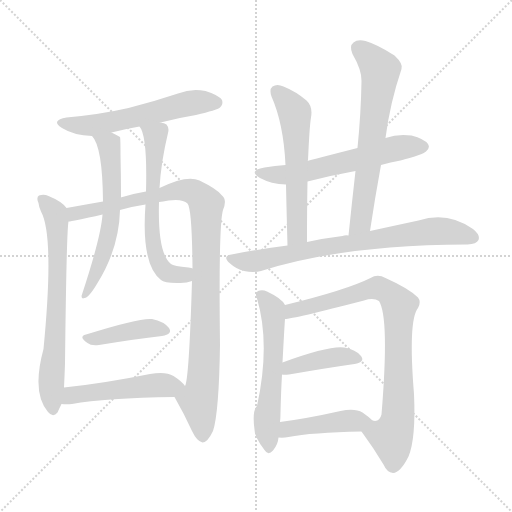
t = 0.00 s
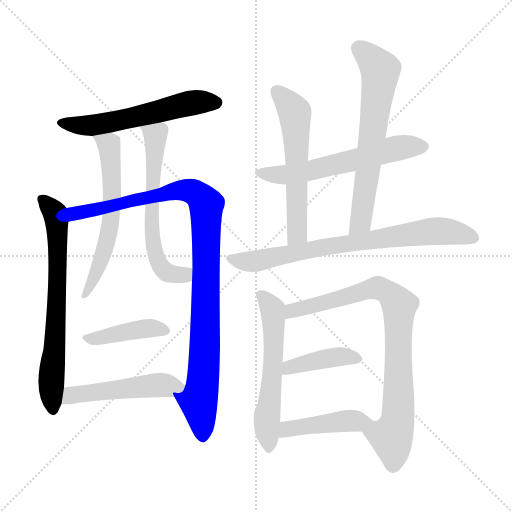
t = 2.25 s
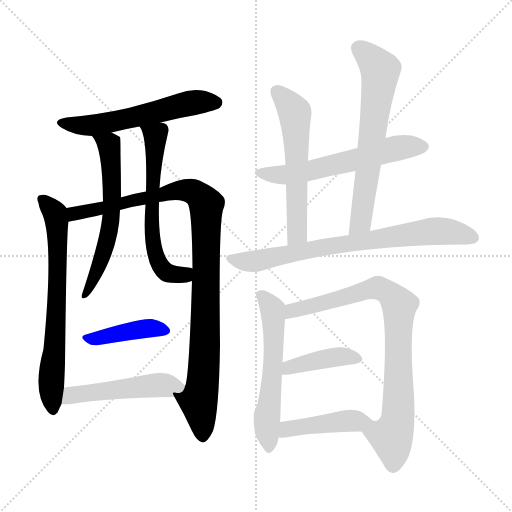
t = 4.49 s
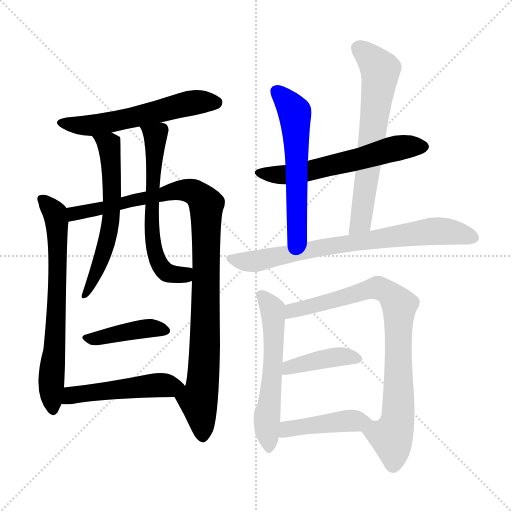
t = 6.74 s
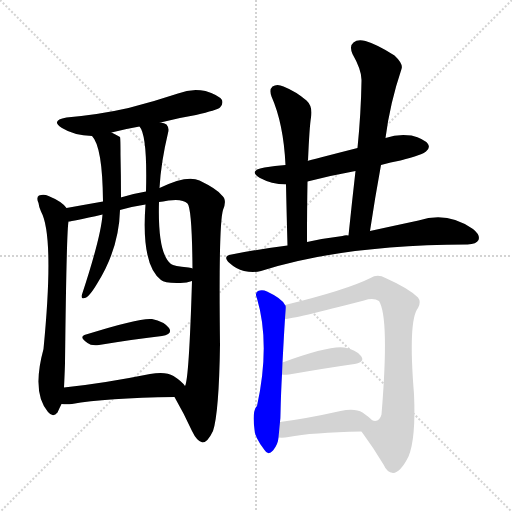
t = 8.98 s
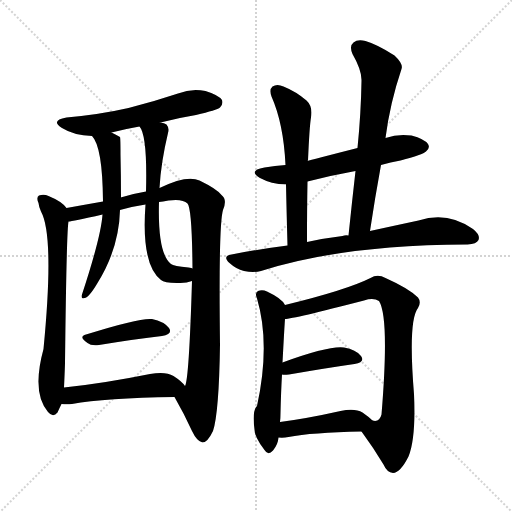
t = 11.23 s

The animated SVG that drew these frames (rendered in a browser with its animation timeline set to each time). Animation: 15 CSS @keyframes rules; one cycle of 11.23 s.

<svg version="1.1" viewBox="0 0 1024 1024" xmlns="http://www.w3.org/2000/svg">
  <g stroke="lightgray" stroke-dasharray="1,1" stroke-width="1" transform="scale(4, 4)">
    <line x1="0" y1="0" x2="256" y2="256"></line>
    <line x1="256" y1="0" x2="0" y2="256"></line>
    <line x1="128" y1="0" x2="128" y2="256"></line>
    <line x1="0" y1="128" x2="256" y2="128"></line>
  </g>
<g transform="scale(1, -1) translate(0, -900)">
   <style type="text/css">
    @keyframes keyframes0 {
      from {
       stroke: blue;
       stroke-dashoffset: 569;
       stroke-width: 128;
       }
       65% {
       animation-timing-function: step-end;
       stroke: blue;
       stroke-dashoffset: 0;
       stroke-width: 128;
       }
       to {
       stroke: black;
       stroke-width: 1024;
       }
       }
       #make-me-a-hanzi-animation-0 {
         animation: keyframes0 0.713053s both;
         animation-delay: 0.000000s;
         animation-timing-function: linear;
       }
    @keyframes keyframes1 {
      from {
       stroke: blue;
       stroke-dashoffset: 687;
       stroke-width: 128;
       }
       69% {
       animation-timing-function: step-end;
       stroke: blue;
       stroke-dashoffset: 0;
       stroke-width: 128;
       }
       to {
       stroke: black;
       stroke-width: 1024;
       }
       }
       #make-me-a-hanzi-animation-1 {
         animation: keyframes1 0.809082s both;
         animation-delay: 0.713053s;
         animation-timing-function: linear;
       }
    @keyframes keyframes2 {
      from {
       stroke: blue;
       stroke-dashoffset: 1014;
       stroke-width: 128;
       }
       77% {
       animation-timing-function: step-end;
       stroke: blue;
       stroke-dashoffset: 0;
       stroke-width: 128;
       }
       to {
       stroke: black;
       stroke-width: 1024;
       }
       }
       #make-me-a-hanzi-animation-2 {
         animation: keyframes2 1.075195s both;
         animation-delay: 1.522135s;
         animation-timing-function: linear;
       }
    @keyframes keyframes3 {
      from {
       stroke: blue;
       stroke-dashoffset: 598;
       stroke-width: 128;
       }
       66% {
       animation-timing-function: step-end;
       stroke: blue;
       stroke-dashoffset: 0;
       stroke-width: 128;
       }
       to {
       stroke: black;
       stroke-width: 1024;
       }
       }
       #make-me-a-hanzi-animation-3 {
         animation: keyframes3 0.736654s both;
         animation-delay: 2.597331s;
         animation-timing-function: linear;
       }
    @keyframes keyframes4 {
      from {
       stroke: blue;
       stroke-dashoffset: 616;
       stroke-width: 128;
       }
       67% {
       animation-timing-function: step-end;
       stroke: blue;
       stroke-dashoffset: 0;
       stroke-width: 128;
       }
       to {
       stroke: black;
       stroke-width: 1024;
       }
       }
       #make-me-a-hanzi-animation-4 {
         animation: keyframes4 0.751302s both;
         animation-delay: 3.333984s;
         animation-timing-function: linear;
       }
    @keyframes keyframes5 {
      from {
       stroke: blue;
       stroke-dashoffset: 413;
       stroke-width: 128;
       }
       57% {
       animation-timing-function: step-end;
       stroke: blue;
       stroke-dashoffset: 0;
       stroke-width: 128;
       }
       to {
       stroke: black;
       stroke-width: 1024;
       }
       }
       #make-me-a-hanzi-animation-5 {
         animation: keyframes5 0.586100s both;
         animation-delay: 4.085286s;
         animation-timing-function: linear;
       }
    @keyframes keyframes6 {
      from {
       stroke: blue;
       stroke-dashoffset: 494;
       stroke-width: 128;
       }
       62% {
       animation-timing-function: step-end;
       stroke: blue;
       stroke-dashoffset: 0;
       stroke-width: 128;
       }
       to {
       stroke: black;
       stroke-width: 1024;
       }
       }
       #make-me-a-hanzi-animation-6 {
         animation: keyframes6 0.652018s both;
         animation-delay: 4.671387s;
         animation-timing-function: linear;
       }
    @keyframes keyframes7 {
      from {
       stroke: blue;
       stroke-dashoffset: 586;
       stroke-width: 128;
       }
       66% {
       animation-timing-function: step-end;
       stroke: blue;
       stroke-dashoffset: 0;
       stroke-width: 128;
       }
       to {
       stroke: black;
       stroke-width: 1024;
       }
       }
       #make-me-a-hanzi-animation-7 {
         animation: keyframes7 0.726888s both;
         animation-delay: 5.323405s;
         animation-timing-function: linear;
       }
    @keyframes keyframes8 {
      from {
       stroke: blue;
       stroke-dashoffset: 575;
       stroke-width: 128;
       }
       65% {
       animation-timing-function: step-end;
       stroke: blue;
       stroke-dashoffset: 0;
       stroke-width: 128;
       }
       to {
       stroke: black;
       stroke-width: 1024;
       }
       }
       #make-me-a-hanzi-animation-8 {
         animation: keyframes8 0.717936s both;
         animation-delay: 6.050293s;
         animation-timing-function: linear;
       }
    @keyframes keyframes9 {
      from {
       stroke: blue;
       stroke-dashoffset: 650;
       stroke-width: 128;
       }
       68% {
       animation-timing-function: step-end;
       stroke: blue;
       stroke-dashoffset: 0;
       stroke-width: 128;
       }
       to {
       stroke: black;
       stroke-width: 1024;
       }
       }
       #make-me-a-hanzi-animation-9 {
         animation: keyframes9 0.778971s both;
         animation-delay: 6.768229s;
         animation-timing-function: linear;
       }
    @keyframes keyframes10 {
      from {
       stroke: blue;
       stroke-dashoffset: 749;
       stroke-width: 128;
       }
       71% {
       animation-timing-function: step-end;
       stroke: blue;
       stroke-dashoffset: 0;
       stroke-width: 128;
       }
       to {
       stroke: black;
       stroke-width: 1024;
       }
       }
       #make-me-a-hanzi-animation-10 {
         animation: keyframes10 0.859538s both;
         animation-delay: 7.547201s;
         animation-timing-function: linear;
       }
    @keyframes keyframes11 {
      from {
       stroke: blue;
       stroke-dashoffset: 572;
       stroke-width: 128;
       }
       65% {
       animation-timing-function: step-end;
       stroke: blue;
       stroke-dashoffset: 0;
       stroke-width: 128;
       }
       to {
       stroke: black;
       stroke-width: 1024;
       }
       }
       #make-me-a-hanzi-animation-11 {
         animation: keyframes11 0.715495s both;
         animation-delay: 8.406738s;
         animation-timing-function: linear;
       }
    @keyframes keyframes12 {
      from {
       stroke: blue;
       stroke-dashoffset: 829;
       stroke-width: 128;
       }
       73% {
       animation-timing-function: step-end;
       stroke: blue;
       stroke-dashoffset: 0;
       stroke-width: 128;
       }
       to {
       stroke: black;
       stroke-width: 1024;
       }
       }
       #make-me-a-hanzi-animation-12 {
         animation: keyframes12 0.924642s both;
         animation-delay: 9.122233s;
         animation-timing-function: linear;
       }
    @keyframes keyframes13 {
      from {
       stroke: blue;
       stroke-dashoffset: 405;
       stroke-width: 128;
       }
       57% {
       animation-timing-function: step-end;
       stroke: blue;
       stroke-dashoffset: 0;
       stroke-width: 128;
       }
       to {
       stroke: black;
       stroke-width: 1024;
       }
       }
       #make-me-a-hanzi-animation-13 {
         animation: keyframes13 0.579590s both;
         animation-delay: 10.046875s;
         animation-timing-function: linear;
       }
    @keyframes keyframes14 {
      from {
       stroke: blue;
       stroke-dashoffset: 434;
       stroke-width: 128;
       }
       59% {
       animation-timing-function: step-end;
       stroke: blue;
       stroke-dashoffset: 0;
       stroke-width: 128;
       }
       to {
       stroke: black;
       stroke-width: 1024;
       }
       }
       #make-me-a-hanzi-animation-14 {
         animation: keyframes14 0.603190s both;
         animation-delay: 10.626465s;
         animation-timing-function: linear;
       }
</style>
<path d="M 321.0 655.0 Q 355.0 664.0 392.0 670.0 Q 434.0 680.0 440.0 685.0 Q 447.0 692.0 444.0 700.0 Q 437.0 710.0 411.0 718.0 Q 383.0 724.0 356.0 713.0 Q 308.0 697.0 257.0 684.0 Q 200.0 671.0 133.0 665.0 Q 100.0 659.0 124.0 644.0 Q 148.0 629.0 184.0 628.0 L 223.0 635.0 Q 250.0 642.0 279.0 647.0 L 321.0 655.0 Z" fill="lightgray"></path> 
<path d="M 133.0 484.0 Q 124.0 497.0 97.0 508.0 Q 88.0 512.0 78.0 509.0 Q 72.0 505.0 77.0 494.0 Q 78.0 485.0 82.0 477.0 Q 109.0 428.0 87.0 202.0 Q 63.0 114.0 96.0 76.0 Q 106.0 64.0 115.0 75.0 Q 119.0 84.0 123.0 92.0 L 128.0 125.0 Q 129.0 144.0 130.0 173.0 Q 133.0 437.0 137.0 457.0 C 139.0 478.0 139.0 478.0 133.0 484.0 Z" fill="lightgray"></path> 
<path d="M 349.0 106.0 Q 368.0 73.0 384.0 38.0 Q 394.0 17.0 405.0 15.0 Q 415.0 15.0 426.0 38.0 Q 438.0 74.0 440.0 211.0 Q 437.0 451.0 446.0 480.0 Q 455.0 501.0 443.0 510.0 Q 434.0 522.0 399.0 539.0 Q 374.0 551.0 319.0 524.0 L 292.0 517.0 Q 268.0 513.0 245.0 506.0 Q 242.0 506.0 242.0 505.0 L 206.0 497.0 Q 172.0 491.0 133.0 484.0 C 103.0 479.0 107.0 452.0 137.0 457.0 Q 144.0 457.0 205.0 471.0 L 240.0 480.0 Q 264.0 487.0 291.0 491.0 L 318.0 496.0 Q 325.0 497.0 337.0 499.0 Q 365.0 503.0 375.0 493.0 Q 384.0 483.0 385.0 363.0 L 384.0 338.0 Q 378.0 140.0 370.0 128.0 C 364.0 99.0 337.0 128.0 349.0 106.0 Z" fill="lightgray"></path> 
<path d="M 184.0 628.0 Q 205.0 607.0 206.0 497.0 L 205.0 471.0 Q 202.0 426.0 163.0 308.0 Q 163.0 301.0 169.0 304.0 Q 178.0 305.0 195.0 334.0 Q 238.0 403.0 240.0 480.0 L 242.0 505.0 Q 242.0 547.0 241.0 591.0 Q 241.0 624.0 240.0 626.0 Q 233.0 630.0 223.0 635.0 C 196.0 649.0 167.0 653.0 184.0 628.0 Z" fill="lightgray"></path> 
<path d="M 319.0 524.0 Q 322.0 576.0 336.0 634.0 Q 339.0 644.0 333.0 651.0 Q 329.0 654.0 321.0 655.0 C 292.0 664.0 265.0 673.0 279.0 647.0 Q 295.0 629.0 292.0 517.0 L 291.0 491.0 Q 282.0 371.0 322.0 340.0 Q 329.0 333.0 361.0 334.0 Q 374.0 334.0 384.0 338.0 C 413.0 346.0 414.0 357.0 385.0 363.0 Q 384.0 364.0 377.0 365.0 Q 347.0 368.0 342.0 372.0 Q 315.0 393.0 318.0 496.0 L 319.0 524.0 Z" fill="lightgray"></path> 
<path d="M 172.0 231.0 Q 156.0 227.0 175.0 214.0 Q 182.0 208.0 198.0 210.0 Q 271.0 222.0 324.0 228.0 Q 346.0 232.0 338.0 244.0 Q 328.0 257.0 304.0 262.0 Q 280.0 265.0 172.0 231.0 Z" fill="lightgray"></path> 
<path d="M 123.0 92.0 Q 133.0 91.0 144.0 92.0 Q 210.0 104.0 349.0 106.0 C 379.0 106.0 388.0 107.0 370.0 128.0 Q 364.0 137.0 347.0 148.0 Q 331.0 158.0 300.0 152.0 Q 206.0 133.0 128.0 125.0 C 98.0 122.0 93.0 94.0 123.0 92.0 Z" fill="lightgray"></path> 
<path d="M 762.0 570.0 Q 781.0 576.0 801.0 579.0 Q 846.0 591.0 852.0 597.0 Q 861.0 604.0 856.0 612.0 Q 849.0 622.0 823.0 629.0 Q 796.0 633.0 771.0 624.0 L 715.0 604.0 Q 621.0 580.0 615.0 578.0 L 571.0 570.0 Q 550.0 569.0 529.0 565.0 Q 495.0 559.0 520.0 544.0 Q 542.0 532.0 572.0 531.0 L 615.0 537.0 Q 661.0 549.0 711.0 558.0 L 762.0 570.0 Z" fill="lightgray"></path> 
<path d="M 615.0 578.0 Q 615.0 579.0 616.0 579.0 Q 619.0 648.0 622.0 665.0 Q 626.0 687.0 613.0 699.0 Q 592.0 717.0 567.0 727.0 Q 554.0 733.0 545.0 727.0 Q 538.0 721.0 543.0 707.0 Q 567.0 653.0 571.0 570.0 L 572.0 531.0 Q 573.0 482.0 575.0 409.0 C 576.0 379.0 614.0 386.0 614.0 416.0 Q 614.0 486.0 615.0 537.0 C 616.0 567.0 614.0 572.0 615.0 578.0 Z" fill="lightgray"></path> 
<path d="M 740.0 438.0 Q 750.0 505.0 762.0 570.0 L 771.0 624.0 Q 780.0 694.0 803.0 762.0 Q 807.0 772.0 789.0 789.0 Q 755.0 811.0 731.0 818.0 Q 715.0 822.0 707.0 815.0 Q 698.0 808.0 705.0 792.0 Q 724.0 759.0 723.0 738.0 Q 722.0 674.0 715.0 604.0 L 711.0 558.0 Q 704.0 497.0 697.0 429.0 C 694.0 399.0 736.0 408.0 740.0 438.0 Z" fill="lightgray"></path> 
<path d="M 575.0 409.0 Q 520.0 402.0 463.0 391.0 Q 444.0 388.0 459.0 374.0 Q 472.0 362.0 488.0 358.0 Q 507.0 354.0 522.0 358.0 Q 684.0 410.0 933.0 411.0 L 935.0 411.0 Q 953.0 412.0 957.0 420.0 Q 961.0 430.0 946.0 442.0 Q 895.0 478.0 837.0 459.0 Q 795.0 450.0 740.0 438.0 L 697.0 429.0 Q 690.0 430.0 685.0 428.0 Q 651.0 424.0 614.0 416.0 L 575.0 409.0 Z" fill="lightgray"></path> 
<path d="M 570.0 290.0 Q 564.0 303.0 534.0 317.0 Q 525.0 321.0 516.0 318.0 Q 509.0 314.0 514.0 303.0 Q 541.0 212.0 514.0 88.0 Q 504.0 79.0 509.0 41.0 Q 509.0 26.0 529.0 0.0 Q 536.0 -12.0 546.0 -1.0 Q 556.0 11.0 557.0 25.0 L 560.0 56.0 Q 561.0 65.0 561.0 74.0 Q 562.0 117.0 564.0 151.0 L 565.0 175.0 Q 569.0 250.0 570.0 262.0 C 572.0 288.0 572.0 288.0 570.0 290.0 Z" fill="lightgray"></path> 
<path d="M 723.0 37.0 Q 748.0 3.0 767.0 -29.0 Q 774.0 -45.0 786.0 -46.0 Q 801.0 -45.0 817.0 -13.0 Q 832.0 23.0 828.0 112.0 Q 816.0 259.0 836.0 284.0 Q 843.0 296.0 836.0 305.0 Q 818.0 323.0 771.0 344.0 Q 755.0 353.0 741.0 344.0 Q 693.0 320.0 570.0 290.0 C 541.0 283.0 540.0 257.0 570.0 262.0 Q 585.0 262.0 728.0 299.0 Q 747.0 305.0 758.0 298.0 Q 779.0 265.0 763.0 71.0 Q 759.0 55.0 745.0 59.0 C 717.0 47.0 716.0 47.0 723.0 37.0 Z" fill="lightgray"></path> 
<path d="M 564.0 151.0 Q 567.0 150.0 578.0 151.0 Q 653.0 164.0 709.0 172.0 Q 731.0 176.0 722.0 188.0 Q 712.0 201.0 688.0 205.0 Q 658.0 209.0 565.0 175.0 C 537.0 165.0 534.0 154.0 564.0 151.0 Z" fill="lightgray"></path> 
<path d="M 557.0 25.0 Q 567.0 24.0 577.0 26.0 Q 623.0 35.0 723.0 37.0 C 753.0 38.0 767.0 39.0 745.0 59.0 Q 738.0 66.0 725.0 75.0 Q 710.0 84.0 681.0 78.0 Q 614.0 63.0 560.0 56.0 C 530.0 52.0 527.0 27.0 557.0 25.0 Z" fill="lightgray"></path> 
      <clipPath id="make-me-a-hanzi-clip-0">
      <path d="M 321.0 655.0 Q 355.0 664.0 392.0 670.0 Q 434.0 680.0 440.0 685.0 Q 447.0 692.0 444.0 700.0 Q 437.0 710.0 411.0 718.0 Q 383.0 724.0 356.0 713.0 Q 308.0 697.0 257.0 684.0 Q 200.0 671.0 133.0 665.0 Q 100.0 659.0 124.0 644.0 Q 148.0 629.0 184.0 628.0 L 223.0 635.0 Q 250.0 642.0 279.0 647.0 L 321.0 655.0 Z" fill="lightgray"></path>
      </clipPath>
      <path clip-path="url(#make-me-a-hanzi-clip-0)" d="M 126.0 656.0 L 149.0 649.0 L 187.0 649.0 L 380.0 694.0 L 433.0 695.0 " fill="none" id="make-me-a-hanzi-animation-0" stroke-dasharray="441 882" stroke-linecap="round"></path>

      <clipPath id="make-me-a-hanzi-clip-1">
      <path d="M 133.0 484.0 Q 124.0 497.0 97.0 508.0 Q 88.0 512.0 78.0 509.0 Q 72.0 505.0 77.0 494.0 Q 78.0 485.0 82.0 477.0 Q 109.0 428.0 87.0 202.0 Q 63.0 114.0 96.0 76.0 Q 106.0 64.0 115.0 75.0 Q 119.0 84.0 123.0 92.0 L 128.0 125.0 Q 129.0 144.0 130.0 173.0 Q 133.0 437.0 137.0 457.0 C 139.0 478.0 139.0 478.0 133.0 484.0 Z" fill="lightgray"></path>
      </clipPath>
      <path clip-path="url(#make-me-a-hanzi-clip-1)" d="M 84.0 501.0 L 110.0 473.0 L 114.0 448.0 L 114.0 267.0 L 102.0 135.0 L 106.0 81.0 " fill="none" id="make-me-a-hanzi-animation-1" stroke-dasharray="559 1118" stroke-linecap="round"></path>

      <clipPath id="make-me-a-hanzi-clip-2">
      <path d="M 349.0 106.0 Q 368.0 73.0 384.0 38.0 Q 394.0 17.0 405.0 15.0 Q 415.0 15.0 426.0 38.0 Q 438.0 74.0 440.0 211.0 Q 437.0 451.0 446.0 480.0 Q 455.0 501.0 443.0 510.0 Q 434.0 522.0 399.0 539.0 Q 374.0 551.0 319.0 524.0 L 292.0 517.0 Q 268.0 513.0 245.0 506.0 Q 242.0 506.0 242.0 505.0 L 206.0 497.0 Q 172.0 491.0 133.0 484.0 C 103.0 479.0 107.0 452.0 137.0 457.0 Q 144.0 457.0 205.0 471.0 L 240.0 480.0 Q 264.0 487.0 291.0 491.0 L 318.0 496.0 Q 325.0 497.0 337.0 499.0 Q 365.0 503.0 375.0 493.0 Q 384.0 483.0 385.0 363.0 L 384.0 338.0 Q 378.0 140.0 370.0 128.0 C 364.0 99.0 337.0 128.0 349.0 106.0 Z" fill="lightgray"></path>
      </clipPath>
      <path clip-path="url(#make-me-a-hanzi-clip-2)" d="M 139.0 464.0 L 149.0 473.0 L 350.0 519.0 L 387.0 516.0 L 413.0 491.0 L 411.0 224.0 L 405.0 133.0 L 397.0 100.0 L 405.0 27.0 " fill="none" id="make-me-a-hanzi-animation-2" stroke-dasharray="886 1772" stroke-linecap="round"></path>

      <clipPath id="make-me-a-hanzi-clip-3">
      <path d="M 184.0 628.0 Q 205.0 607.0 206.0 497.0 L 205.0 471.0 Q 202.0 426.0 163.0 308.0 Q 163.0 301.0 169.0 304.0 Q 178.0 305.0 195.0 334.0 Q 238.0 403.0 240.0 480.0 L 242.0 505.0 Q 242.0 547.0 241.0 591.0 Q 241.0 624.0 240.0 626.0 Q 233.0 630.0 223.0 635.0 C 196.0 649.0 167.0 653.0 184.0 628.0 Z" fill="lightgray"></path>
      </clipPath>
      <path clip-path="url(#make-me-a-hanzi-clip-3)" d="M 191.0 628.0 L 218.0 611.0 L 223.0 473.0 L 201.0 375.0 L 170.0 311.0 " fill="none" id="make-me-a-hanzi-animation-3" stroke-dasharray="470 940" stroke-linecap="round"></path>

      <clipPath id="make-me-a-hanzi-clip-4">
      <path d="M 319.0 524.0 Q 322.0 576.0 336.0 634.0 Q 339.0 644.0 333.0 651.0 Q 329.0 654.0 321.0 655.0 C 292.0 664.0 265.0 673.0 279.0 647.0 Q 295.0 629.0 292.0 517.0 L 291.0 491.0 Q 282.0 371.0 322.0 340.0 Q 329.0 333.0 361.0 334.0 Q 374.0 334.0 384.0 338.0 C 413.0 346.0 414.0 357.0 385.0 363.0 Q 384.0 364.0 377.0 365.0 Q 347.0 368.0 342.0 372.0 Q 315.0 393.0 318.0 496.0 L 319.0 524.0 Z" fill="lightgray"></path>
      </clipPath>
      <path clip-path="url(#make-me-a-hanzi-clip-4)" d="M 286.0 648.0 L 311.0 629.0 L 303.0 457.0 L 315.0 378.0 L 339.0 353.0 L 368.0 351.0 L 379.0 357.0 " fill="none" id="make-me-a-hanzi-animation-4" stroke-dasharray="488 976" stroke-linecap="round"></path>

      <clipPath id="make-me-a-hanzi-clip-5">
      <path d="M 172.0 231.0 Q 156.0 227.0 175.0 214.0 Q 182.0 208.0 198.0 210.0 Q 271.0 222.0 324.0 228.0 Q 346.0 232.0 338.0 244.0 Q 328.0 257.0 304.0 262.0 Q 280.0 265.0 172.0 231.0 Z" fill="lightgray"></path>
      </clipPath>
      <path clip-path="url(#make-me-a-hanzi-clip-5)" d="M 173.0 222.0 L 295.0 243.0 L 328.0 238.0 " fill="none" id="make-me-a-hanzi-animation-5" stroke-dasharray="285 570" stroke-linecap="round"></path>

      <clipPath id="make-me-a-hanzi-clip-6">
      <path d="M 123.0 92.0 Q 133.0 91.0 144.0 92.0 Q 210.0 104.0 349.0 106.0 C 379.0 106.0 388.0 107.0 370.0 128.0 Q 364.0 137.0 347.0 148.0 Q 331.0 158.0 300.0 152.0 Q 206.0 133.0 128.0 125.0 C 98.0 122.0 93.0 94.0 123.0 92.0 Z" fill="lightgray"></path>
      </clipPath>
      <path clip-path="url(#make-me-a-hanzi-clip-6)" d="M 128.0 97.0 L 143.0 109.0 L 166.0 113.0 L 312.0 130.0 L 360.0 127.0 " fill="none" id="make-me-a-hanzi-animation-6" stroke-dasharray="366 732" stroke-linecap="round"></path>

      <clipPath id="make-me-a-hanzi-clip-7">
      <path d="M 762.0 570.0 Q 781.0 576.0 801.0 579.0 Q 846.0 591.0 852.0 597.0 Q 861.0 604.0 856.0 612.0 Q 849.0 622.0 823.0 629.0 Q 796.0 633.0 771.0 624.0 L 715.0 604.0 Q 621.0 580.0 615.0 578.0 L 571.0 570.0 Q 550.0 569.0 529.0 565.0 Q 495.0 559.0 520.0 544.0 Q 542.0 532.0 572.0 531.0 L 615.0 537.0 Q 661.0 549.0 711.0 558.0 L 762.0 570.0 Z" fill="lightgray"></path>
      </clipPath>
      <path clip-path="url(#make-me-a-hanzi-clip-7)" d="M 522.0 556.0 L 542.0 551.0 L 605.0 555.0 L 784.0 602.0 L 845.0 607.0 " fill="none" id="make-me-a-hanzi-animation-7" stroke-dasharray="458 916" stroke-linecap="round"></path>

      <clipPath id="make-me-a-hanzi-clip-8">
      <path d="M 615.0 578.0 Q 615.0 579.0 616.0 579.0 Q 619.0 648.0 622.0 665.0 Q 626.0 687.0 613.0 699.0 Q 592.0 717.0 567.0 727.0 Q 554.0 733.0 545.0 727.0 Q 538.0 721.0 543.0 707.0 Q 567.0 653.0 571.0 570.0 L 572.0 531.0 Q 573.0 482.0 575.0 409.0 C 576.0 379.0 614.0 386.0 614.0 416.0 Q 614.0 486.0 615.0 537.0 C 616.0 567.0 614.0 572.0 615.0 578.0 Z" fill="lightgray"></path>
      </clipPath>
      <path clip-path="url(#make-me-a-hanzi-clip-8)" d="M 553.0 718.0 L 590.0 674.0 L 595.0 442.0 L 592.0 428.0 L 580.0 418.0 " fill="none" id="make-me-a-hanzi-animation-8" stroke-dasharray="447 894" stroke-linecap="round"></path>

      <clipPath id="make-me-a-hanzi-clip-9">
      <path d="M 740.0 438.0 Q 750.0 505.0 762.0 570.0 L 771.0 624.0 Q 780.0 694.0 803.0 762.0 Q 807.0 772.0 789.0 789.0 Q 755.0 811.0 731.0 818.0 Q 715.0 822.0 707.0 815.0 Q 698.0 808.0 705.0 792.0 Q 724.0 759.0 723.0 738.0 Q 722.0 674.0 715.0 604.0 L 711.0 558.0 Q 704.0 497.0 697.0 429.0 C 694.0 399.0 736.0 408.0 740.0 438.0 Z" fill="lightgray"></path>
      </clipPath>
      <path clip-path="url(#make-me-a-hanzi-clip-9)" d="M 718.0 803.0 L 761.0 760.0 L 721.0 456.0 L 703.0 436.0 " fill="none" id="make-me-a-hanzi-animation-9" stroke-dasharray="522 1044" stroke-linecap="round"></path>

      <clipPath id="make-me-a-hanzi-clip-10">
      <path d="M 575.0 409.0 Q 520.0 402.0 463.0 391.0 Q 444.0 388.0 459.0 374.0 Q 472.0 362.0 488.0 358.0 Q 507.0 354.0 522.0 358.0 Q 684.0 410.0 933.0 411.0 L 935.0 411.0 Q 953.0 412.0 957.0 420.0 Q 961.0 430.0 946.0 442.0 Q 895.0 478.0 837.0 459.0 Q 795.0 450.0 740.0 438.0 L 697.0 429.0 Q 690.0 430.0 685.0 428.0 Q 651.0 424.0 614.0 416.0 L 575.0 409.0 Z" fill="lightgray"></path>
      </clipPath>
      <path clip-path="url(#make-me-a-hanzi-clip-10)" d="M 461.0 383.0 L 506.0 377.0 L 639.0 405.0 L 852.0 436.0 L 889.0 438.0 L 947.0 425.0 " fill="none" id="make-me-a-hanzi-animation-10" stroke-dasharray="621 1242" stroke-linecap="round"></path>

      <clipPath id="make-me-a-hanzi-clip-11">
      <path d="M 570.0 290.0 Q 564.0 303.0 534.0 317.0 Q 525.0 321.0 516.0 318.0 Q 509.0 314.0 514.0 303.0 Q 541.0 212.0 514.0 88.0 Q 504.0 79.0 509.0 41.0 Q 509.0 26.0 529.0 0.0 Q 536.0 -12.0 546.0 -1.0 Q 556.0 11.0 557.0 25.0 L 560.0 56.0 Q 561.0 65.0 561.0 74.0 Q 562.0 117.0 564.0 151.0 L 565.0 175.0 Q 569.0 250.0 570.0 262.0 C 572.0 288.0 572.0 288.0 570.0 290.0 Z" fill="lightgray"></path>
      </clipPath>
      <path clip-path="url(#make-me-a-hanzi-clip-11)" d="M 522.0 310.0 L 543.0 285.0 L 547.0 269.0 L 548.0 188.0 L 534.0 68.0 L 538.0 3.0 " fill="none" id="make-me-a-hanzi-animation-11" stroke-dasharray="444 888" stroke-linecap="round"></path>

      <clipPath id="make-me-a-hanzi-clip-12">
      <path d="M 723.0 37.0 Q 748.0 3.0 767.0 -29.0 Q 774.0 -45.0 786.0 -46.0 Q 801.0 -45.0 817.0 -13.0 Q 832.0 23.0 828.0 112.0 Q 816.0 259.0 836.0 284.0 Q 843.0 296.0 836.0 305.0 Q 818.0 323.0 771.0 344.0 Q 755.0 353.0 741.0 344.0 Q 693.0 320.0 570.0 290.0 C 541.0 283.0 540.0 257.0 570.0 262.0 Q 585.0 262.0 728.0 299.0 Q 747.0 305.0 758.0 298.0 Q 779.0 265.0 763.0 71.0 Q 759.0 55.0 745.0 59.0 C 717.0 47.0 716.0 47.0 723.0 37.0 Z" fill="lightgray"></path>
      </clipPath>
      <path clip-path="url(#make-me-a-hanzi-clip-12)" d="M 571.0 269.0 L 585.0 280.0 L 746.0 323.0 L 770.0 319.0 L 798.0 291.0 L 796.0 63.0 L 783.0 26.0 L 786.0 -31.0 " fill="none" id="make-me-a-hanzi-animation-12" stroke-dasharray="701 1402" stroke-linecap="round"></path>

      <clipPath id="make-me-a-hanzi-clip-13">
      <path d="M 564.0 151.0 Q 567.0 150.0 578.0 151.0 Q 653.0 164.0 709.0 172.0 Q 731.0 176.0 722.0 188.0 Q 712.0 201.0 688.0 205.0 Q 658.0 209.0 565.0 175.0 C 537.0 165.0 534.0 154.0 564.0 151.0 Z" fill="lightgray"></path>
      </clipPath>
      <path clip-path="url(#make-me-a-hanzi-clip-13)" d="M 571.0 157.0 L 581.0 168.0 L 639.0 181.0 L 683.0 187.0 L 713.0 182.0 " fill="none" id="make-me-a-hanzi-animation-13" stroke-dasharray="277 554" stroke-linecap="round"></path>

      <clipPath id="make-me-a-hanzi-clip-14">
      <path d="M 557.0 25.0 Q 567.0 24.0 577.0 26.0 Q 623.0 35.0 723.0 37.0 C 753.0 38.0 767.0 39.0 745.0 59.0 Q 738.0 66.0 725.0 75.0 Q 710.0 84.0 681.0 78.0 Q 614.0 63.0 560.0 56.0 C 530.0 52.0 527.0 27.0 557.0 25.0 Z" fill="lightgray"></path>
      </clipPath>
      <path clip-path="url(#make-me-a-hanzi-clip-14)" d="M 562.0 32.0 L 583.0 44.0 L 693.0 58.0 L 736.0 57.0 " fill="none" id="make-me-a-hanzi-animation-14" stroke-dasharray="306 612" stroke-linecap="round"></path>

</g>
</svg>
